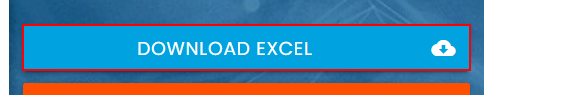
Task: RPA_Challenge_Automation_Process
Workflow: Main

Step 1: click on the link 'Download Excel cloud_download'

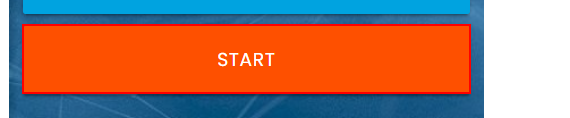
Step 2: click on the button

Step 3: type [CurrentRow(0).ToString] into the text box (no picture)

Step 4: Find Element 'First Name' on the label 'First Name' (no picture)

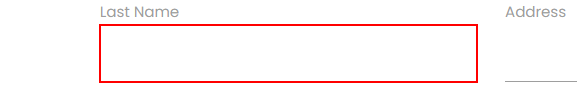
Step 5: type [CurrentRow(1).ToString] into the text box

Step 6: Find Element 'Last Name' on the label 'Last Name' (no picture)

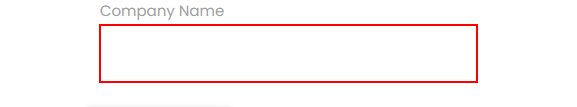
Step 7: type [CurrentRow(2).ToString] into the text box

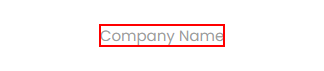
Step 8: Find Element 'Company Name' on the label 'Company Name'

Step 9: type [CurrentRow(3).ToString] into the text box (no picture)

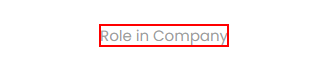
Step 10: Find Element 'Role in Company' on the label 'Role in Company'

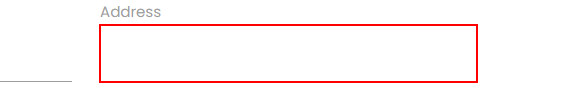
Step 11: type [CurrentRow(4).ToString] into the text box

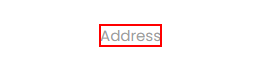
Step 12: Find Element 'Address' on the label 'Address'

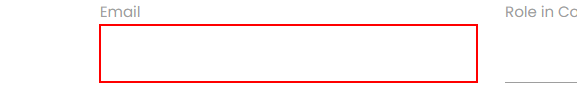
Step 13: type [CurrentRow(5).ToString] into the text box

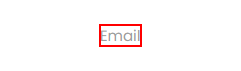
Step 14: Find Element 'Email' on the label 'Email'

Step 15: type [CurrentRow(6).ToString] into the text box (no picture)

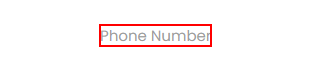
Step 16: Find Element 'Phone Number' on the label 'Phone Number'

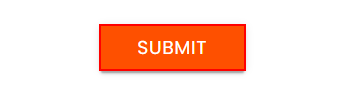
Step 17: click on the text box
